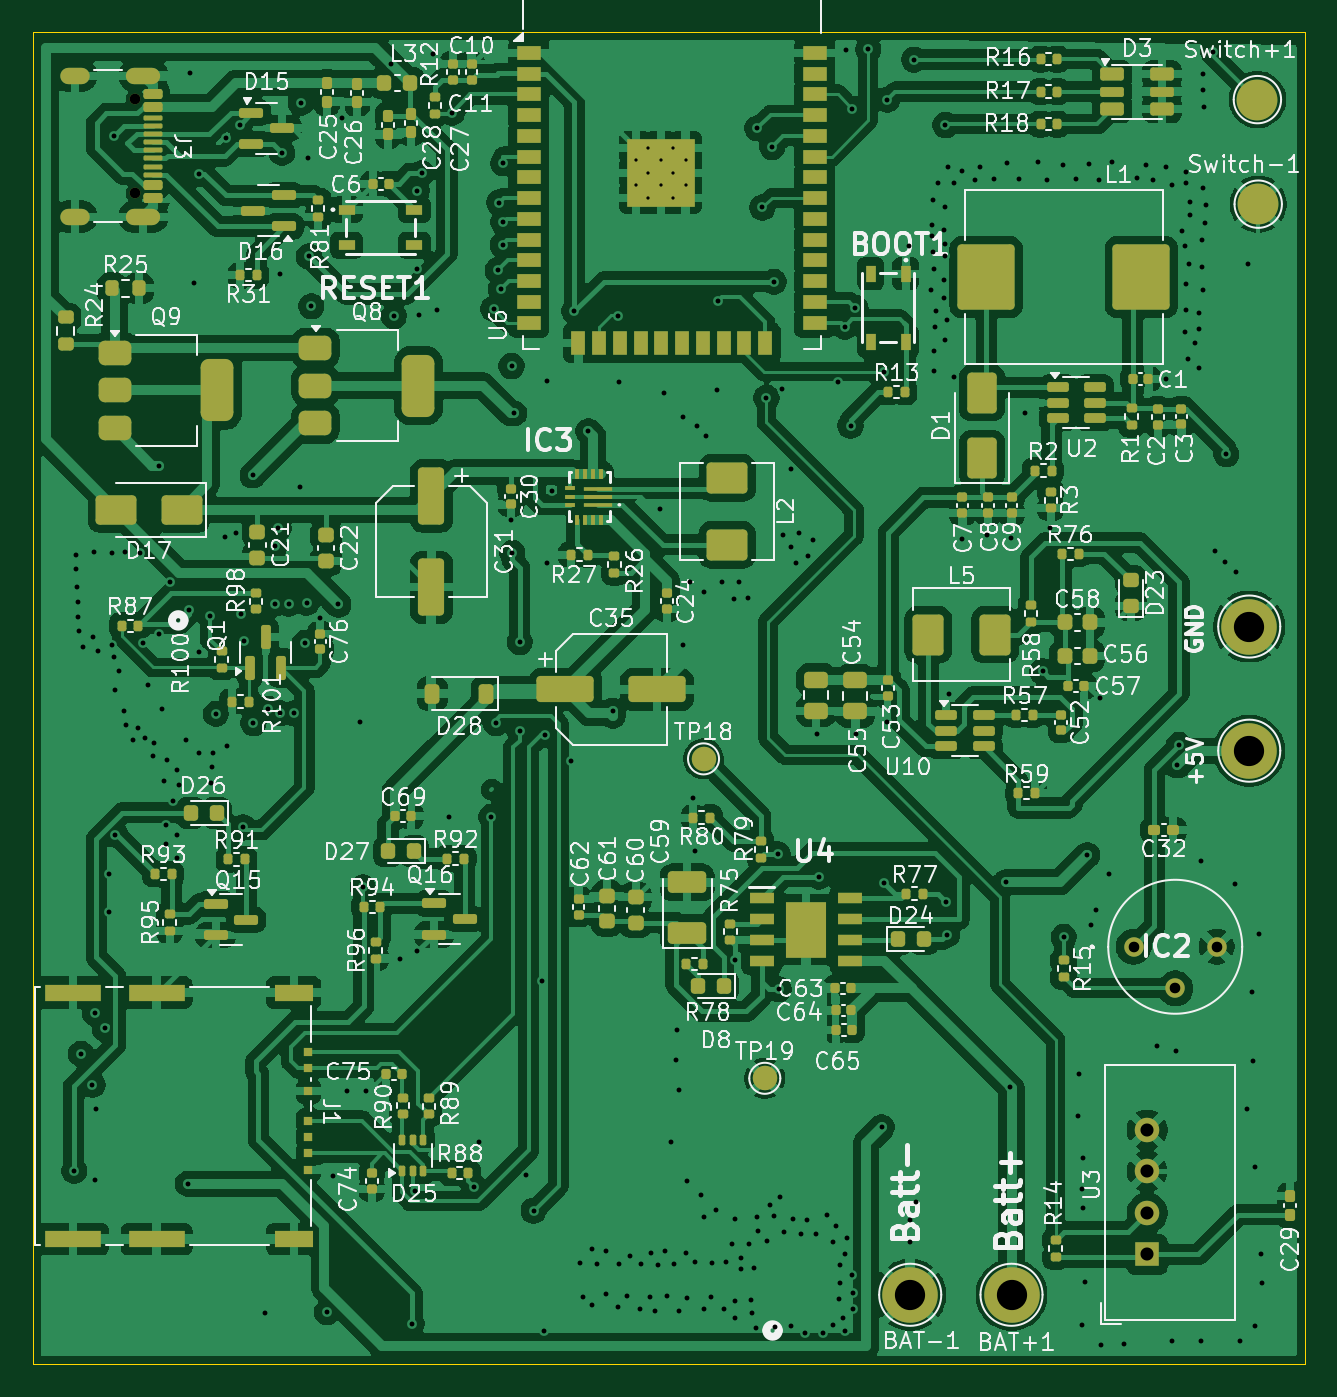
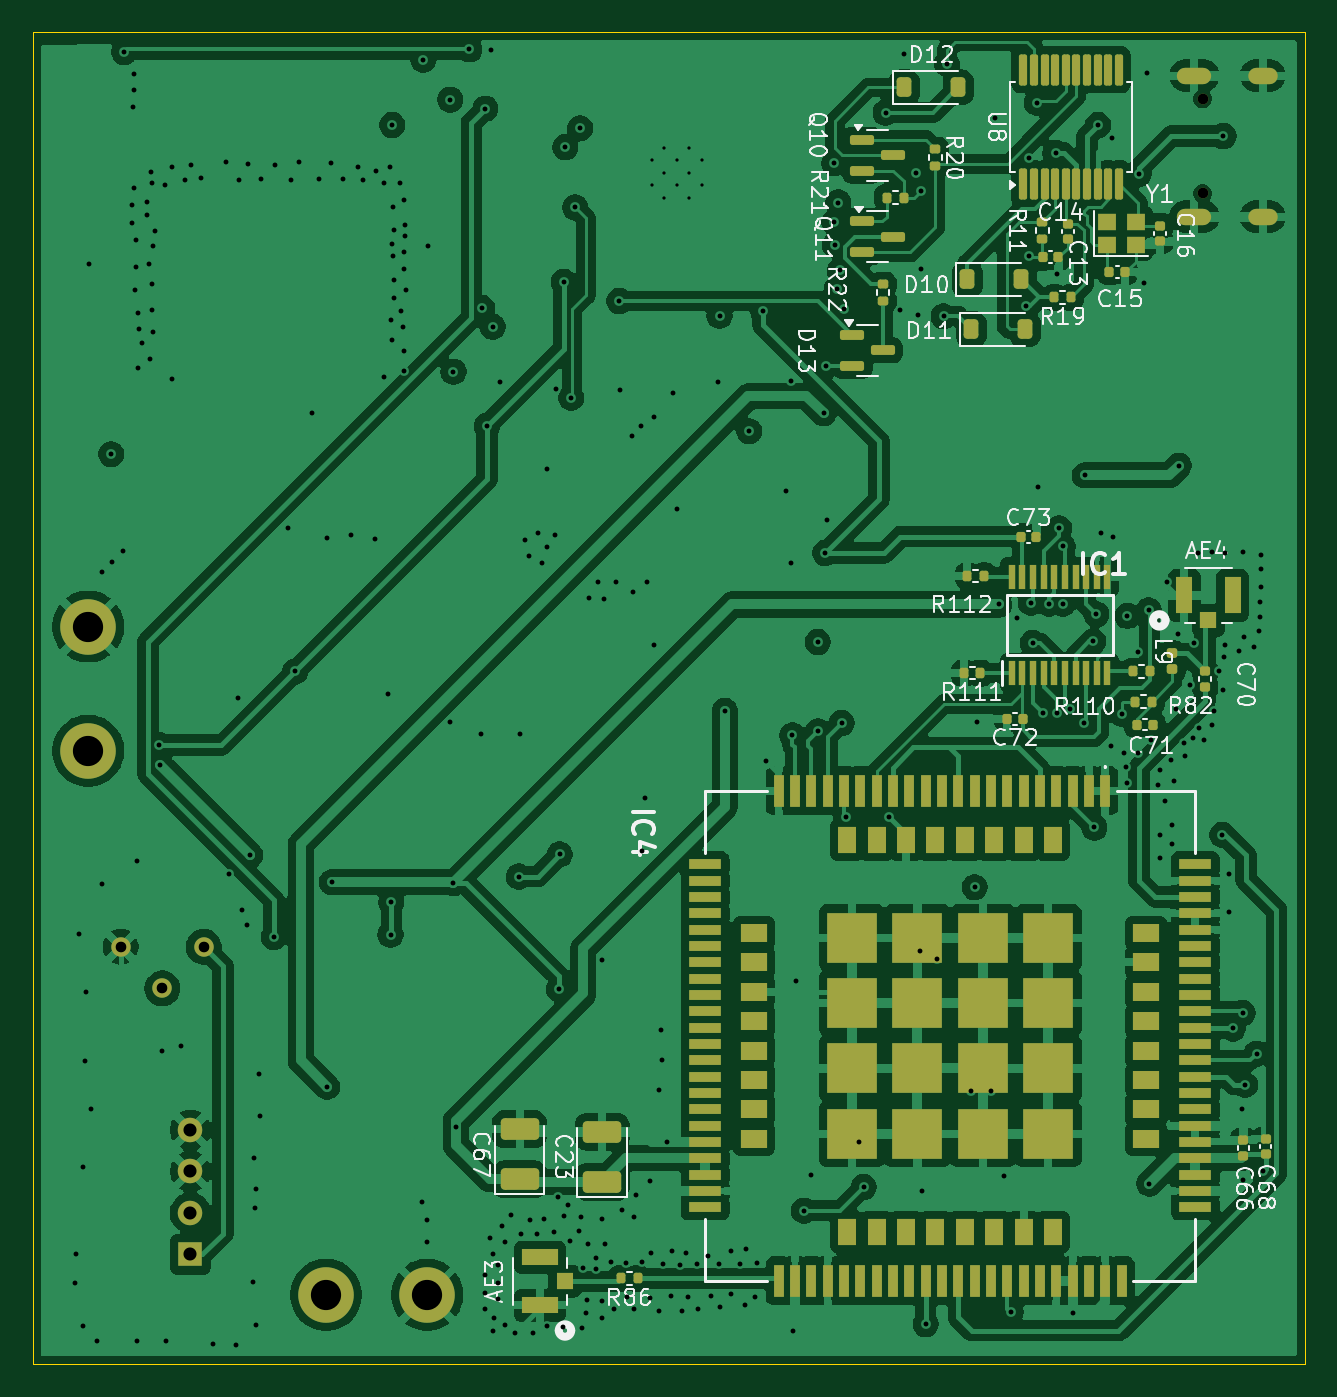
Circuit board: 13 layer files. Board 77.8 x 81.6 mm.
- bottom_copper: schematic-B_Cu.gbr (308042 bytes)
- bottom_mask: schematic-B_Mask.gbr (10602 bytes)
- paste: schematic-B_Paste.gbr (9820 bytes)
- bottom_silk: schematic-B_Silkscreen.gbr (65467 bytes)
- outline: schematic-Edge_Cuts.gbr (614 bytes)
- top_copper: schematic-F_Cu.gbr (442905 bytes)
- top_mask: schematic-F_Mask.gbr (17540 bytes)
- paste: schematic-F_Paste.gbr (16593 bytes)
- top_silk: schematic-F_Silkscreen.gbr (242255 bytes)
- inner_copper: schematic-In1_Cu.gbr (162190 bytes)
- inner_copper: schematic-In2_Cu.gbr (171257 bytes)
- drill: schematic-NPTH.drl (373 bytes)
- drill: schematic-PTH.drl (6797 bytes)

=== bottom_copper: schematic-B_Cu.gbr (308042 bytes, source omitted) ===
=== bottom_mask: schematic-B_Mask.gbr (10602 bytes, source omitted) ===
=== paste: schematic-B_Paste.gbr (9820 bytes, source omitted) ===
=== bottom_silk: schematic-B_Silkscreen.gbr (65467 bytes, source omitted) ===
=== outline: schematic-Edge_Cuts.gbr ===
%TF.GenerationSoftware,KiCad,Pcbnew,9.0.0-rc2*%
%TF.CreationDate,2026-08-29T18:58:31+03:00*%
%TF.ProjectId,schematic,73636865-6d61-4746-9963-2e6b69636164,rev?*%
%TF.SameCoordinates,Original*%
%TF.FileFunction,Profile,NP*%
%FSLAX46Y46*%
G04 Gerber Fmt 4.6, Leading zero omitted, Abs format (unit mm)*
G04 Created by KiCad (PCBNEW 9.0.0-rc2) date 2026-08-29 18:58:31*
%MOMM*%
%LPD*%
G01*
G04 APERTURE LIST*
%TA.AperFunction,Profile*%
%ADD10C,0.050000*%
%TD*%
G04 APERTURE END LIST*
D10*
X98250000Y-48600000D02*
X176100000Y-48600000D01*
X176100000Y-130150000D01*
X98250000Y-130150000D01*
X98250000Y-48600000D01*
M02*

=== top_copper: schematic-F_Cu.gbr (442905 bytes, source omitted) ===
=== top_mask: schematic-F_Mask.gbr (17540 bytes, source omitted) ===
=== paste: schematic-F_Paste.gbr (16593 bytes, source omitted) ===
=== top_silk: schematic-F_Silkscreen.gbr (242255 bytes, source omitted) ===
=== inner_copper: schematic-In1_Cu.gbr (162190 bytes, source omitted) ===
=== inner_copper: schematic-In2_Cu.gbr (171257 bytes, source omitted) ===
=== drill: schematic-NPTH.drl ===
M48
; DRILL file {KiCad 9.0.0-rc2} date 2026-08-29T18:58:26+0300
; FORMAT={-:-/ absolute / metric / decimal}
; #@! TF.CreationDate,2026-08-29T18:58:26+03:00
; #@! TF.GenerationSoftware,Kicad,Pcbnew,9.0.0-rc2
; #@! TF.FileFunction,NonPlated,1,4,NPTH
FMAT,2
METRIC
; #@! TA.AperFunction,NonPlated,NPTH,ComponentDrill
T1C0.650
%
G90
G05
T1
X104.505Y-52.71
X104.505Y-58.49
M30

=== drill: schematic-PTH.drl (6797 bytes, source omitted) ===
